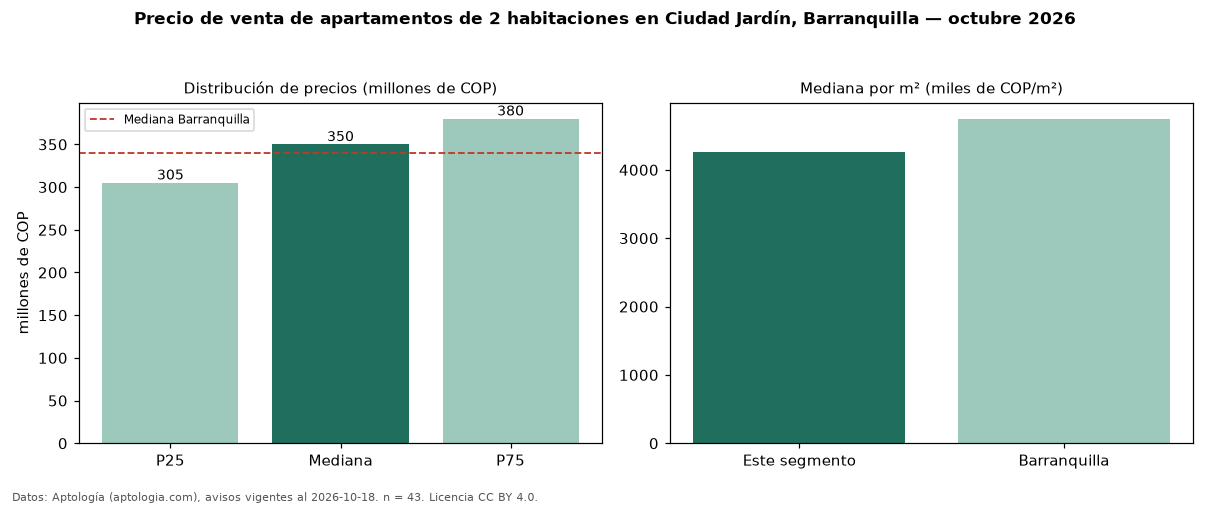

The data file committed next to this chart (first rows):
seccion, metrica, valor, moneda, n
precio, p25, 305000000, COP, 43
precio, mediana, 350000000, COP, 43
precio, p75, 380000000, COP, 43
precio, minimo, 187000000, COP, 43
precio, maximo, 635310000, COP, 43
m2, mediana_precio_m2, 4268293, COP, 43
m2, area_mediana_m2, 80.0, m2, 43
admin, mediana_admin_mes, 413000, COP, 31
banos, mediana_banos, 2.0, , 
parqueadero, pct_con_parqueadero, 92.7, %, 41
estrato, estrato_mas_frecuente, 4, , 41
habitaciones, 2, 350000000, COP, 43
ciudad, mediana_ciudad_referencia, 340000000, COP, 
ciudad, mediana_m2_ciudad, 4747127, COP, 
fuente, fecha_datos, 2026-10-18, , 
fuente, atribucion, https://www.aptologia.com/venta/barranqu…, , 
fuente, licencia, CC BY 4.0, , 
